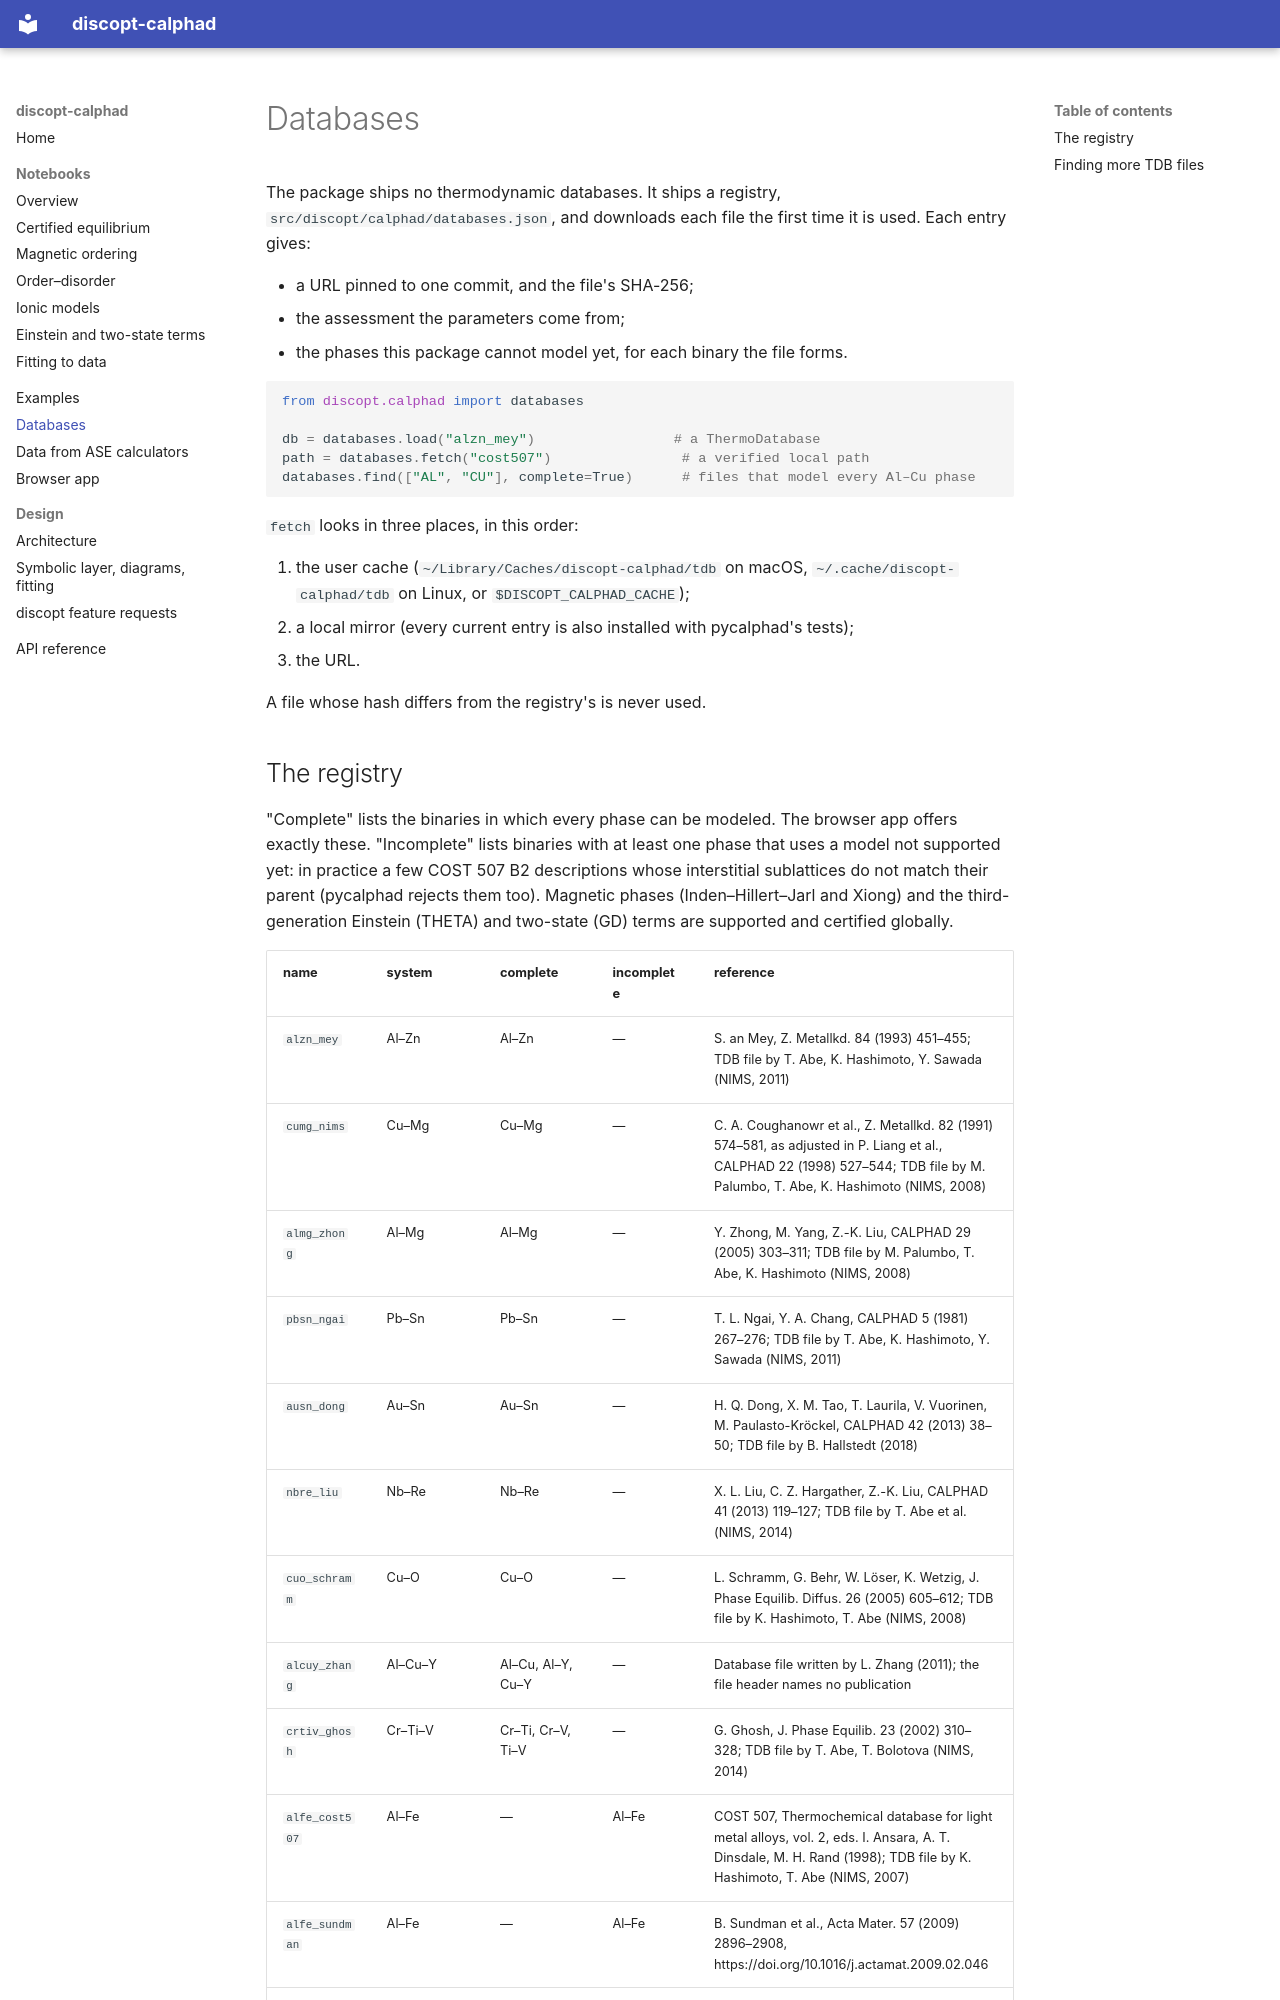

repository: jkitchin/discopt-calphad · page: databases/index.html · generator: mkdocs

# Databases

The package ships no thermodynamic databases. It ships a registry,
`src/discopt/calphad/databases.json`, and downloads each file the first time it
is used. Each entry gives:

- a URL pinned to one commit, and the file's SHA-256;
- the assessment the parameters come from;
- the phases this package cannot model yet, for each binary the file forms.

```python
from discopt.calphad import databases

db = databases.load("alzn_mey")                 # a ThermoDatabase
path = databases.fetch("cost507")                # a verified local path
databases.find(["AL", "CU"], complete=True)      # files that model every Al–Cu phase
```

`fetch` looks in three places, in this order:

1. the user cache (`~/Library/Caches/discopt-calphad/tdb` on macOS,
   `~/.cache/discopt-calphad/tdb` on Linux, or `$DISCOPT_CALPHAD_CACHE`);
2. a local mirror (every current entry is also installed with pycalphad's tests);
3. the URL.

A file whose hash differs from the registry's is never used.

## The registry

"Complete" lists the binaries in which every phase can be modeled. The browser
app offers exactly these. "Incomplete" lists binaries with at least one phase that
uses a model not supported yet: in practice a few COST 507 B2 descriptions whose
interstitial sublattices do not match their parent (pycalphad rejects them too).
Magnetic phases (Inden–Hillert–Jarl and Xiong) and the third-generation Einstein
(THETA) and two-state (GD) terms are supported and certified globally.

| name | system | complete | incomplete | reference |
|---|---|---|---|---|
| `alzn_mey` | Al–Zn | Al–Zn | — | S. an Mey, Z. Metallkd. 84 (1993) 451–455; TDB file by T. Abe, K. Hashimoto, Y. Sawada (NIMS, 2011) |
| `cumg_nims` | Cu–Mg | Cu–Mg | — | C. A. Coughanowr et al., Z. Metallkd. 82 (1991) 574–581, as adjusted in P. Liang et al., CALPHAD 22 (1998) 527–544; TDB file by M. Palumbo, T. Abe, K. Hashimoto (NIMS, 2008) |
| `almg_zhong` | Al–Mg | Al–Mg | — | Y. Zhong, M. Yang, Z.-K. Liu, CALPHAD 29 (2005) 303–311; TDB file by M. Palumbo, T. Abe, K. Hashimoto (NIMS, 2008) |
| `pbsn_ngai` | Pb–Sn | Pb–Sn | — | T. L. Ngai, Y. A. Chang, CALPHAD 5 (1981) 267–276; TDB file by T. Abe, K. Hashimoto, Y. Sawada (NIMS, 2011) |
| `ausn_dong` | Au–Sn | Au–Sn | — | H. Q. Dong, X. M. Tao, T. Laurila, V. Vuorinen, M. Paulasto-Kröckel, CALPHAD 42 (2013) 38–50; TDB file by B. Hallstedt (2018) |
| `nbre_liu` | Nb–Re | Nb–Re | — | X. L. Liu, C. Z. Hargather, Z.-K. Liu, CALPHAD 41 (2013) 119–127; TDB file by T. Abe et al. (NIMS, 2014) |
| `cuo_schramm` | Cu–O | Cu–O | — | L. Schramm, G. Behr, W. Löser, K. Wetzig, J. Phase Equilib. Diffus. 26 (2005) 605–612; TDB file by K. Hashimoto, T. Abe (NIMS, 2008) |
| `alcuy_zhang` | Al–Cu–Y | Al–Cu, Al–Y, Cu–Y | — | Database file written by L. Zhang (2011); the file header names no publication |
| `crtiv_ghosh` | Cr–Ti–V | Cr–Ti, Cr–V, Ti–V | — | G. Ghosh, J. Phase Equilib. 23 (2002) 310–328; TDB file by T. Abe, T. Bolotova (NIMS, 2014) |
| `alfe_cost507` | Al–Fe | — | Al–Fe | COST 507, Thermochemical database for light metal alloys, vol. 2, eds. I. Ansara, A. T. Dinsdale, M. H. Rand (1998); TDB file by K. Hashimoto, T. Abe (NIMS, 2007) |
| `alfe_sundman` | Al–Fe | — | Al–Fe | B. Sundman et al., Acta Mater. 57 (2009) 2896–2908, https://doi.org/10.1016/j.actamat.2009.02.046 |
| `alni_dupin` | Al–Ni | — | Al–Ni | N. Dupin, I. Ansara, B. Sundman, CALPHAD 25 (2001) 279–298 |
| `crfenb_jacob` | Cr–Fe–Nb | Cr–Fe, Cr–Nb, Fe–Nb | — | TDB file by A. Jacob (2016); the file header names no publication |
| `cost507` | COST 507 light alloys | 7 binaries | 338 binaries | COST 507, Thermochemical database for light metal alloys, round II (1999), eds. I. Ansara, A. T. Dinsdale, M. H. Rand |
